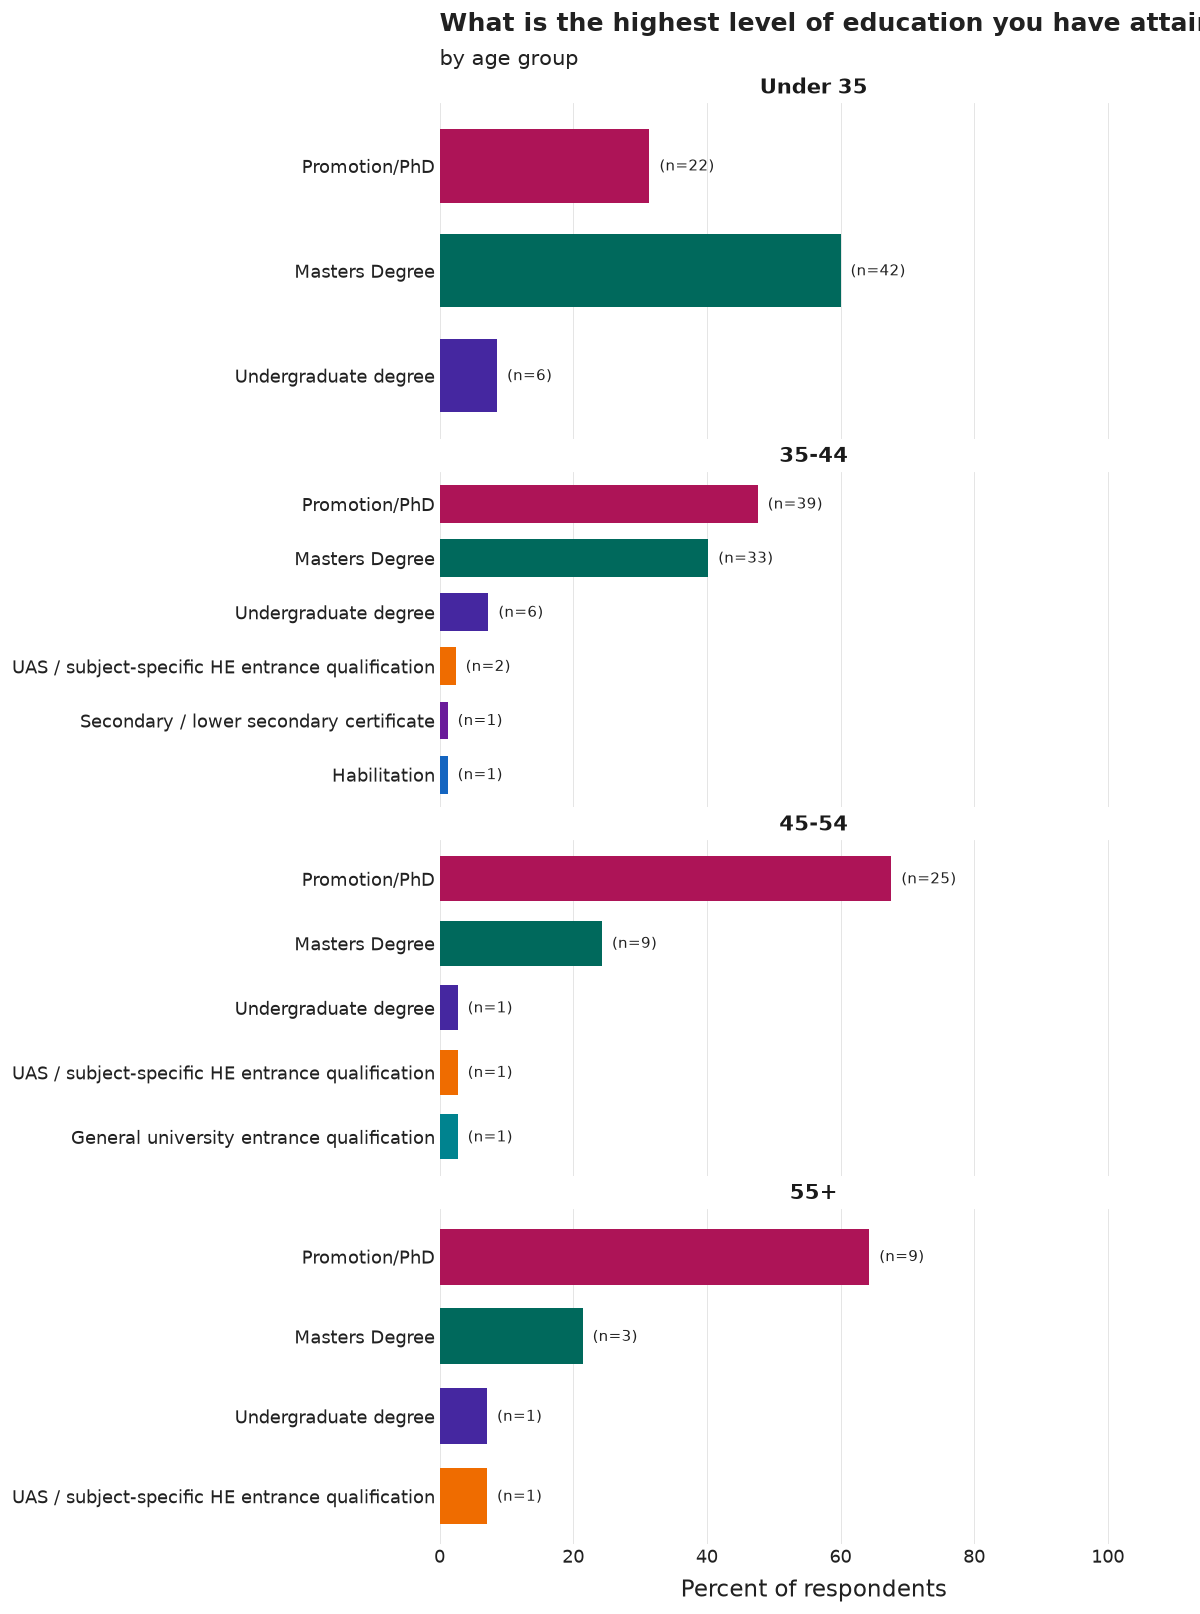

Source data for this figure (header and first rows):
age_group, category, n, pct, N
Under 35, Masters Degree, 42, 60.0, 70
Under 35, Promotion/PhD, 22, 31.4, 70
Under 35, Undergraduate degree, 6, 8.6, 70
35-44, Promotion/PhD, 39, 47.6, 82
35-44, Masters Degree, 33, 40.2, 82
35-44, Undergraduate degree, 6, 7.3, 82
35-44, UAS / subject-specific HE entrance quali…, 2, 2.4, 82
35-44, Secondary / lower secondary certificate, 1, 1.2, 82
35-44, Habilitation, 1, 1.2, 82
45-54, Promotion/PhD, 25, 67.6, 37
45-54, Masters Degree, 9, 24.3, 37
45-54, UAS / subject-specific HE entrance quali…, 1, 2.7, 37
45-54, Undergraduate degree, 1, 2.7, 37
45-54, General university entrance qualificatio…, 1, 2.7, 37
55+, Promotion/PhD, 9, 64.3, 14
55+, Masters Degree, 3, 21.4, 14
55+, UAS / subject-specific HE entrance quali…, 1, 7.1, 14
55+, Undergraduate degree, 1, 7.1, 14
